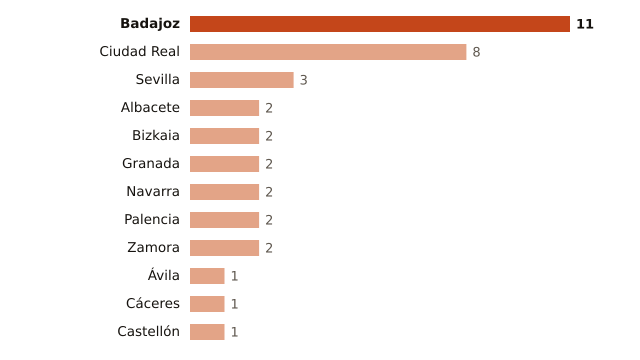

The data file committed next to this chart (first rows):
lugar, valor
Badajoz, 11
Ciudad Real, 8
Sevilla, 3
Albacete, 2
Bizkaia, 2
Granada, 2
Navarra, 2
Palencia, 2
Zamora, 2
Ávila, 1
Cáceres, 1
Castellón, 1
